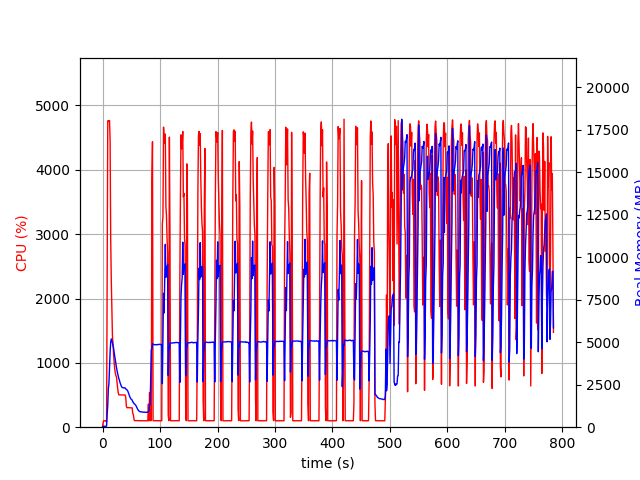

The data file committed next to this chart (first rows):
elapsed_time, nproc, cpu, mem_real, mem_virtual
4.410743713378906e-05, 1, 0.0, 6.965, 3186
1.006, 1, 73.5, 52.06, 648.5
2.013, 1, 100.3, 52.06, 648.5
3.02, 1, 99.3, 52.06, 648.5
4.027, 1, 100.3, 52.06, 648.5
5.033, 1, 99.4, 52.06, 648.5
6.039, 1, 100.4, 52.06, 648.5
7.046, 3, 80.4, 78.04, 468.2
8.053, 1, 2524, 764.1, 4736
9.073, 1, 4761, 1296, 5287
10.09, 1, 4765, 2275, 6256
11.11, 1, 4757, 2562, 6608
12.14, 1, 4767, 3577, 7693
13.16, 1, 4450, 4422, 8647
14.17, 1, 2943, 5000, 9376
15.18, 1, 2296, 5194, 9772
16.19, 1, 1855, 5082, 9852
17.2, 1, 1420, 4964, 9852
18.21, 1, 1294, 4789, 10044
19.22, 1, 1127, 4650, 10068
20.23, 1, 1003, 4390, 10068
21.23, 1, 903.0, 4187, 10068
22.24, 1, 840.4, 3951, 10068
23.25, 1, 801.9, 3715, 10068
24.26, 1, 780.0, 3501, 10068
25.26, 1, 692.6, 3323, 10068
26.27, 1, 605.0, 3158, 10148
27.28, 1, 537.8, 3010, 10148
28.29, 1, 502.8, 2864, 10148
29.3, 1, 502.5, 2769, 10148
30.3, 1, 502.7, 2635, 10148
31.31, 1, 501.0, 2530, 10148
32.32, 1, 502.0, 2446, 10148
33.33, 1, 502.4, 2369, 10148
34.34, 1, 500.3, 2334, 10148
35.34, 1, 499.8, 2327, 10148
36.35, 1, 499.0, 2314, 10148
37.36, 1, 499.9, 2306, 10148
38.37, 1, 499.8, 2320, 10148
39.38, 1, 500.1, 2308, 10148
40.39, 1, 460.1, 2248, 10148
41.4, 1, 326.9, 2226, 10148
42.41, 1, 302.1, 2193, 10148
43.42, 1, 304.0, 2160, 10148
44.43, 1, 303.1, 2077, 10148
45.44, 1, 305.2, 1975, 10148
46.45, 1, 302.0, 1873, 10148
47.46, 1, 303.0, 1786, 10148
48.47, 1, 301.0, 1712, 10148
49.48, 1, 301.1, 1659, 10148
50.49, 1, 300.9, 1627, 10148
51.5, 1, 300.9, 1594, 10148
52.51, 1, 213.8, 1490, 10148
53.52, 1, 200.0, 1472, 10148
54.53, 1, 129.7, 1391, 10148
55.54, 1, 102.0, 1369, 10148
56.55, 1, 102.0, 1338, 10148
57.56, 1, 101.1, 1301, 10148
58.57, 1, 102.2, 1237, 10148
59.58, 1, 103.2, 1165, 10148
... 715 more rows
